Run: headless pygame with SDL's dummy video driver; simulated clock (each Clock.tick advances the game by its frame time, no real sleeping); random seed 0; keys injected as events and as key.get_pressed() state; no mouse input.
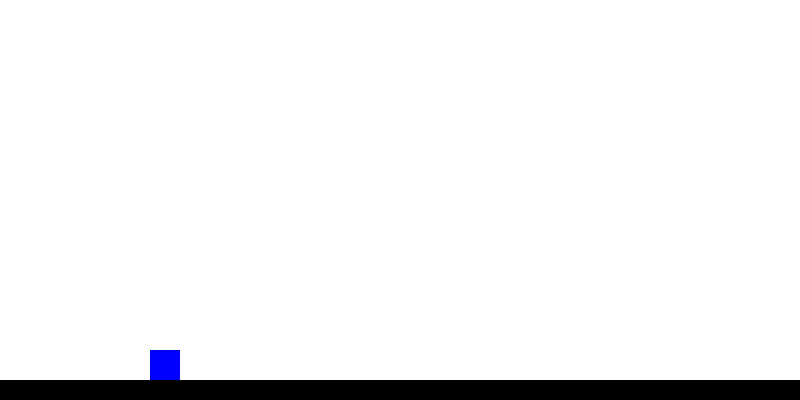
Frame 1 of 4 · flips 1–60 · no input
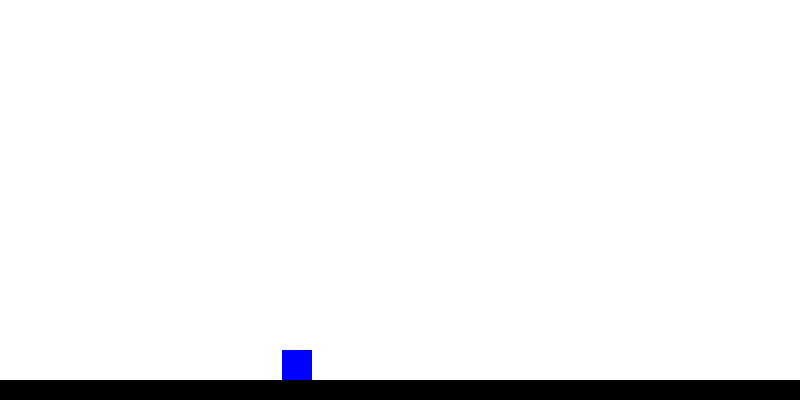
Frame 2 of 4 · flips 61–180 · tapped SPACE, RETURN · held RIGHT (→), D
Frame 3 of 4 · flips 181–300 · held DOWN (↓), S · screen unchanged from frame 2, image omitted
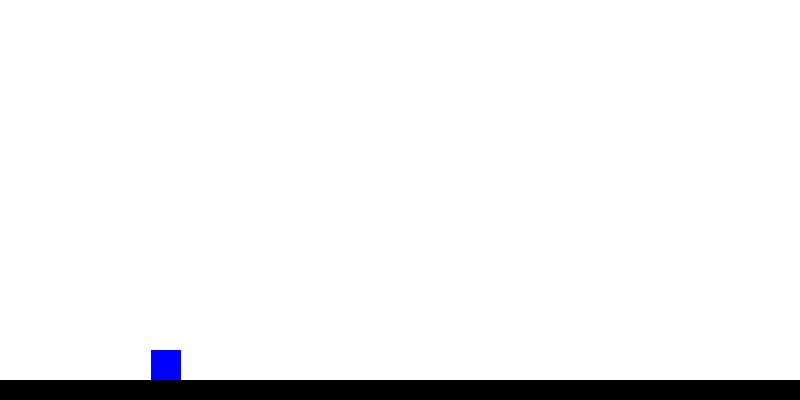
Frame 4 of 4 · flips 301–420 · held LEFT (←), A, UP (↑), W

The pygame program that drew these frames:

import pygame
from sys import exit

pygame.init()
screen = pygame.display.set_mode((800,400))
pygame.display.set_caption("platformer")
clock = pygame.time.Clock()
font = pygame.font.Font(None, 50)

background_surface = pygame.Surface((800,400))
background_surface.fill("white")

floor_surface = pygame.Surface((800,20))
floor_surface.fill("black")
floor_rect = floor_surface.get_rect(bottomleft = (0,400))

player_surface = pygame.Surface((30,30))
player_surface.fill("blue")
player_rect = player_surface.get_rect(bottomleft = (150,380))
player_gravity = 0
player_x = 0

while True:
    for event in pygame.event.get():
        if event.type == pygame.QUIT:
            pygame.quit()
            exit()
        if event.type == pygame.KEYDOWN:
            if event.key == pygame.K_UP:
                player_gravity = -15
        if player_rect.x >= 0:
            if event.type == pygame.KEYDOWN:
                if event.key == pygame.K_LEFT:
                    player_x = -15
        if player_rect.x <= 800:
            if event.type == pygame.KEYDOWN:
                if event.key == pygame.K_RIGHT:
                    player_x = 15



    screen.blit(background_surface,(0,0))

    screen.blit(floor_surface,floor_rect)

    player_gravity += 1
    player_rect.y += player_gravity
    if player_rect.colliderect(floor_rect):
        player_rect.bottom = floor_rect.top
        player_gravity = 0
    if player_rect.x < 0:
        player_x = 0
        player_rect.x = 0
    if player_rect.x > 770:
        player_x = 0
        player_rect.x = 770

    player_x = player_x*0.9
    player_rect.x += player_x
    screen.blit(player_surface, player_rect)

    pygame.display.update()
    clock.tick(60)
